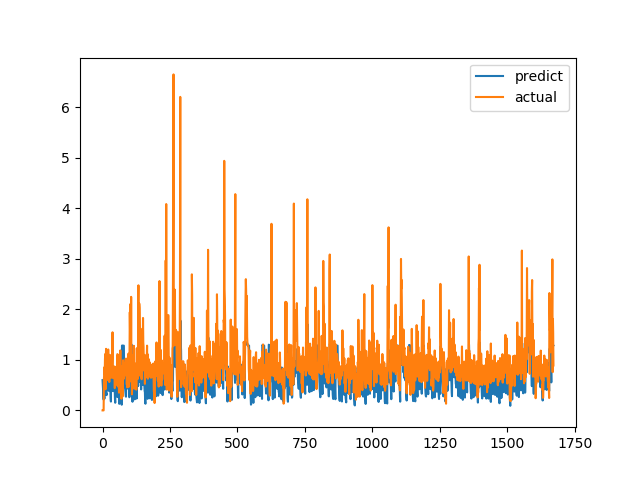

The data file committed next to this chart (first rows):
predict, actual
0.5994, 0.0
0.4957, 0.0
0.3748, 0.0
0.2597, 0.0
0.2133, 0.0
0.4429, 0.6238
0.2811, 0.6915
0.232, 0.8558
0.8334, 0.7094
0.72, 1.015
0.6672, 1.116
0.5851, 0.4183
0.3593, 1.002
0.3388, 1.219
0.333, 1.143
0.3019, 0.6528
0.8879, 0.6747
0.8124, 0.601
0.6842, 0.6695
0.5486, 0.6538
0.4937, 0.7814
0.448, 1.206
0.5117, 0.8469
0.3876, 0.8286
0.8226, 0.6482
0.692, 0.5624
0.5196, 0.7183
0.4088, 1.1
0.4994, 0.9542
0.425, 0.729
0.2569, 0.6694
0.1748, 0.8631
0.8943, 0.6465
0.7839, 0.8223
0.7135, 0.9236
0.63, 0.8301
0.565, 1.067
0.5573, 1.546
0.6477, 0.6827
0.3807, 0.6386
0.8582, 0.6464
0.7963, 0.6881
0.6716, 0.7274
0.5415, 0.65
0.4674, 0.8694
0.435, 0.4409
0.2357, 0.4519
0.1514, 0.7575
0.8225, 0.4952
0.6935, 0.6851
0.6116, 0.7244
0.5012, 0.8654
0.5008, 0.74
0.3932, 0.8071
0.3043, 0.8204
0.2638, 1.114
0.8237, 1.109
0.7727, 0.4751
0.5071, 1.039
0.4632, 0.9458
... 1,612 more rows
